Labelled photos from "Durian_Leaf_Diseases", an image-classification folder in tmai110605/DurianLeafDisease. The possible labels are: algal, allocaridara attack, blight, healthy, phomopsis.

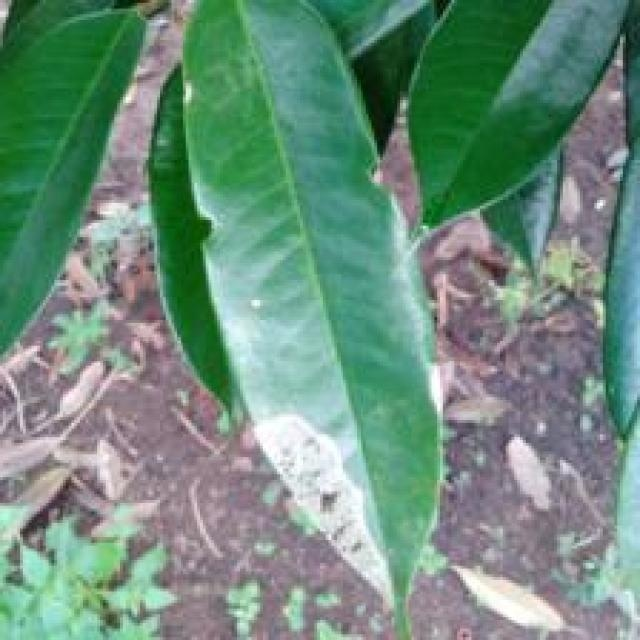
Label: blight

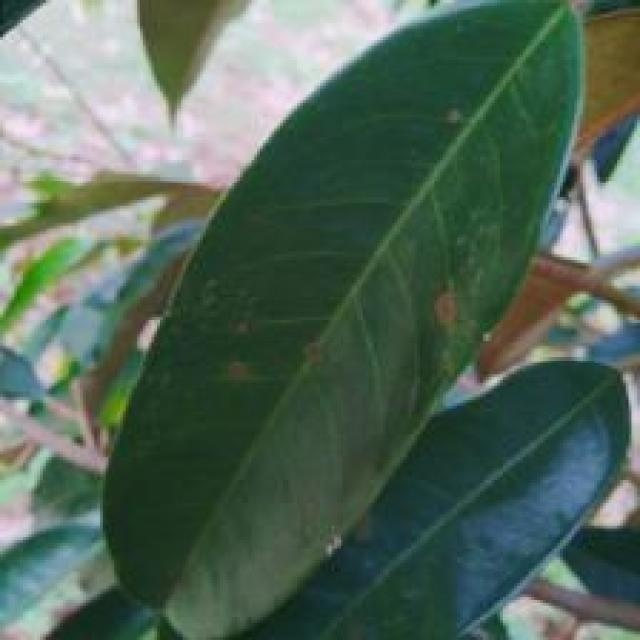
Label: algal

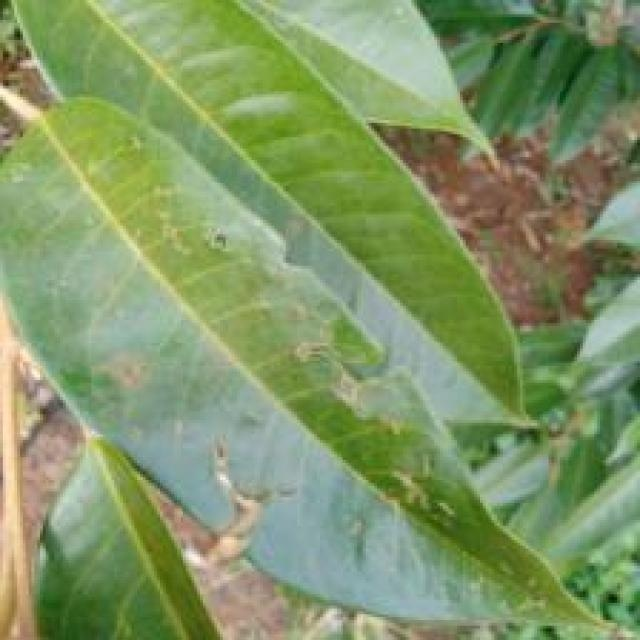
Label: allocaridara attack

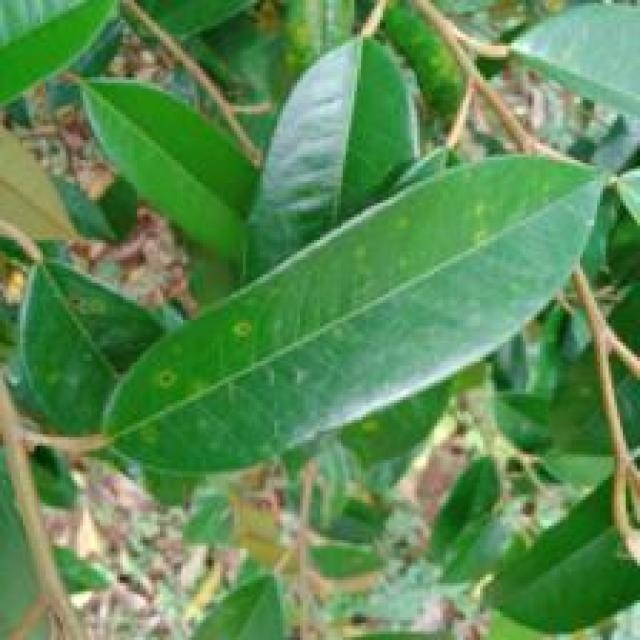
Label: phomopsis

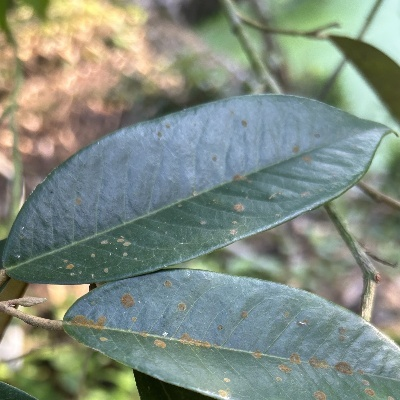
Label: algal

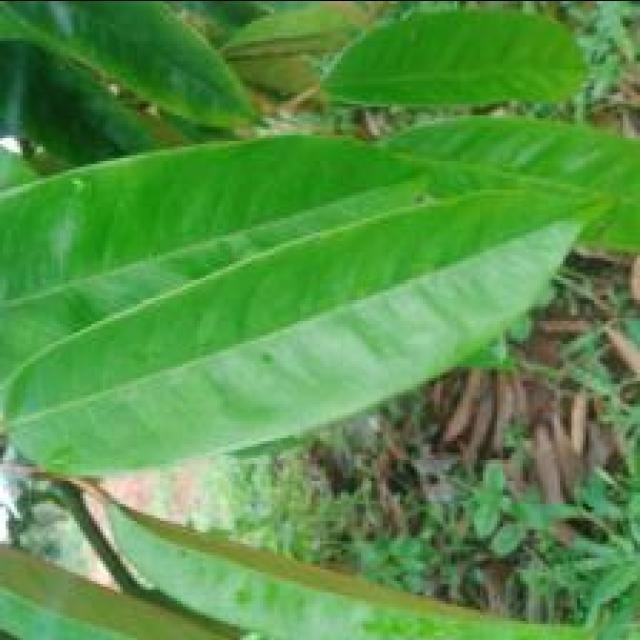
Label: healthy
